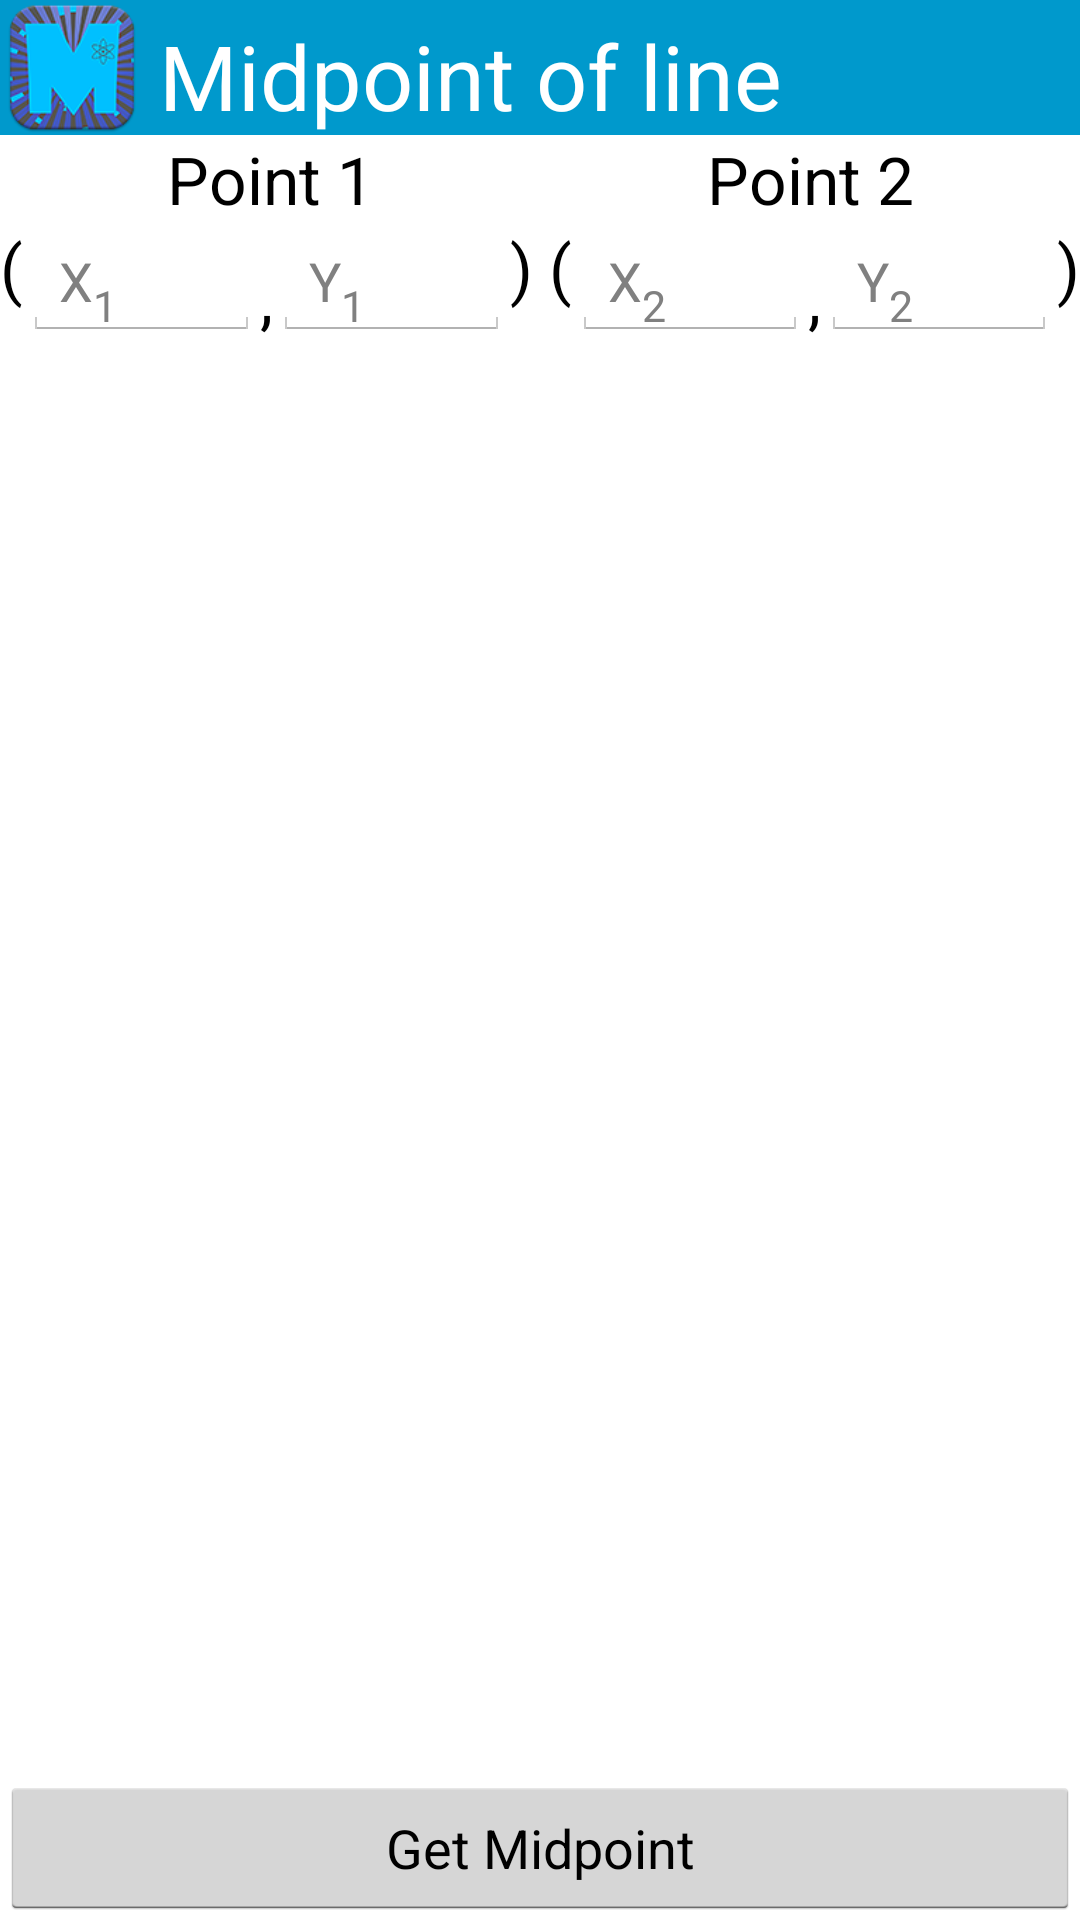

Here is an Android app screen rendered from its layout file. Give the layout XML and the strings, colors and styles it references.
<!-- AndroidManifest.xml: application theme AppTheme.Blue.Dark -->
<!-- res/layout/activity_mid.xml -->
<RelativeLayout xmlns:android="http://schemas.android.com/apk/res/android"
    xmlns:tools="http://schemas.android.com/tools"
    android:layout_width="match_parent"
    android:layout_height="match_parent"
    tools:context=".MidActivity" >
<LinearLayout
        android:id="@+id/layoutAction"
        android:layout_width="match_parent"
        android:layout_height="45dp"
        android:background="?attr/titleColor"
        android:orientation="horizontal" >

		<ImageView
            android:id="@+id/imageView1"
            android:layout_width="wrap_content"
            android:layout_height="wrap_content"
            android:src="@drawable/ic_launcher" android:contentDescription="@string/app_name"/>
        <TextView
            android:id="@+id/TextView05"
            android:layout_width="match_parent"
            android:layout_height="wrap_content"
            android:layout_margin="0dp"
            android:paddingBottom="0dp"
            android:paddingLeft="5dp"
            android:paddingTop="5dp"
            android:text="@string/title_activity_mid"
            android:textColor="@android:color/white"
            android:textSize="30sp" />

    </LinearLayout>
    <LinearLayout
        android:id="@+id/linearLayoutTitle"
        android:layout_width="match_parent"
        android:layout_height="wrap_content"
        android:layout_below="@+id/layoutAction" >

        <TextView
            android:id="@+id/textView2"
            android:layout_width="wrap_content"
            android:layout_height="wrap_content"
            android:text="@string/point1"
            android:textAppearance="?android:attr/textAppearanceLarge"
            android:layout_weight="1"
            android:gravity="center" />

        <TextView
            android:id="@+id/textView3"
            android:layout_width="wrap_content"
            android:layout_height="wrap_content"
            android:text="@string/point2"
            android:textAppearance="?android:attr/textAppearanceLarge"
            android:layout_weight="1"
            android:gravity="center" />

    </LinearLayout>

    <LinearLayout
        android:id="@+id/linearLayout1"
        android:layout_width="match_parent"
        android:layout_height="wrap_content"
        android:baselineAligned="false"
        android:layout_below="@+id/linearLayoutTitle" >

        <TextView
            android:id="@+id/textView1"
            android:layout_width="wrap_content"
            android:layout_height="match_parent"
            android:textAppearance="?android:attr/textAppearanceLarge" 
            android:text="@string/rarrow"/>

        <EditText
            android:id="@+id/editMidX1"
            android:layout_width="match_parent"
            android:layout_height="match_parent"
            android:layout_weight="0.99"
            android:ems="10"
            android:hint="@string/X1"
            android:imeOptions="actionNext"
            android:inputType="numberDecimal|numberSigned" >

        </EditText>

        <TextView
            android:id="@+id/TextView01"
            android:layout_width="wrap_content"
            android:layout_height="match_parent"
            android:gravity="bottom"
            android:text="@string/comma"
            android:textAppearance="?android:attr/textAppearanceLarge" />

        <EditText
            android:id="@+id/editMidY1"
            android:layout_width="match_parent"
            android:layout_height="match_parent"
            android:layout_weight="0.99"
            android:ems="10"
            android:hint="@string/Y1"
            android:imeOptions="actionNext"
            android:inputType="numberDecimal|numberSigned" />

        <TextView
            android:id="@+id/TextView02"
            android:layout_width="wrap_content"
            android:layout_height="match_parent"
            android:text="@string/darrow"
            android:textAppearance="?android:attr/textAppearanceLarge" />

        <EditText
            android:id="@+id/editMidX2"
            android:layout_width="match_parent"
            android:layout_height="match_parent"
            android:layout_weight="0.99"
            android:ems="10"
            android:hint="@string/X2"
            android:imeOptions="actionNext"
            android:inputType="numberDecimal|numberSigned" />

        <TextView
            android:id="@+id/TextView03"
            android:layout_width="wrap_content"
            android:layout_height="match_parent"
            android:gravity="bottom"
            android:text="@string/comma"
            android:textAppearance="?android:attr/textAppearanceLarge" />

        <EditText
            android:id="@+id/editMidY2"
            android:layout_width="match_parent"
            android:layout_height="match_parent"
            android:layout_weight="0.99"
            android:ems="10"
            android:hint="@string/Y2"
            android:imeOptions="actionGo"
            android:inputType="numberDecimal|numberSigned" />

        <TextView
            android:id="@+id/TextView04"
            android:layout_width="wrap_content"
            android:layout_height="match_parent"
            android:text="@string/larrow"
            android:textAppearance="?android:attr/textAppearanceLarge" />

    </LinearLayout>

    <Button
        android:id="@+id/button1"
        android:layout_width="wrap_content"
        android:layout_height="wrap_content"
        android:layout_alignParentBottom="true"
        android:layout_alignParentLeft="true"
        android:layout_alignParentRight="true"
        android:onClick="mid"
        android:text="@string/get_mid" />

    <TextView
        android:id="@+id/textMidRes"
        android:layout_width="match_parent"
        android:layout_height="match_parent"
        android:layout_above="@+id/button1"
        android:layout_below="@+id/linearLayout1"
        android:paddingTop="2dp"
        android:textAppearance="?android:attr/textAppearanceLarge" 
        android:textIsSelectable="true"/>

</RelativeLayout>
<!-- resources referenced by this layout -->
<resources>
  <!-- drawable ic_launcher: png bitmap (drawable-hdpi, 9378 bytes) -->
  <string name="X1">X<sub><small>1</small></sub></string>
  <string name="X2">X<sub><small>2</small></sub></string>
  <string name="Y1">Y<sub><small>1</small></sub></string>
  <string name="Y2">Y<sub><small>2</small></sub></string>
  <string name="app_name">Maths Man</string>
  <string name="comma">,</string>
  <string name="darrow">) (</string>
  <string name="get_mid">Get Midpoint</string>
  <string name="larrow">)</string>
  <string name="point1">Point 1</string>
  <string name="point2">Point 2</string>
  <string name="rarrow">(</string>
  <string name="title_activity_mid">Midpoint of line</string>
  <style name="AppTheme.Blue.Dark" parent="AppBaseTheme">
          <item name="titleColor">@color/holo_blue_dark</item>
          <item name="attr/homeIcon">@drawable/btn_blue</item>
      </style>
  <style name="AppBaseTheme" parent="android:Theme.Light.NoTitleBar">
         <item name="attr/editTex">@android:drawable/editbox_background </item>d
      </style>
  <color name="holo_blue_dark">#ff0099cc</color>
</resources>
